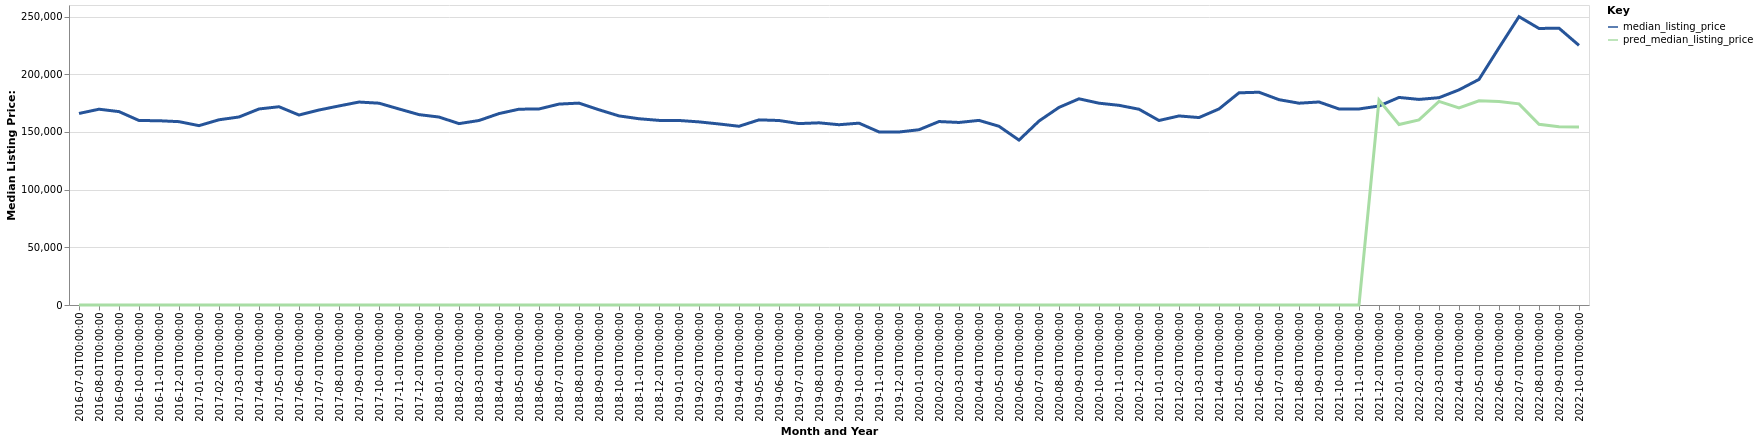

Data behind this chart, as committed beside it:
date, time_idx, median_listing_price, thirty_year_interest_rate_five, month, county_name, active_listing_count, pred_median_listing_price, month_year
2016-07-01, 0, 166000, 3.72, 7, Williamsport, PA, 467.0, 0, Jul-2016
2016-08-01, 1, 169688, 3.73, 8, Williamsport, PA, 490.0, 0, Aug-2016
2016-09-01, 2, 167600, 3.66, 9, Williamsport, PA, 489.0, 0, Sep-2016
2016-10-01, 3, 159900, 3.64, 10, Williamsport, PA, 473.0, 0, Oct-2016
2016-11-01, 4, 159700, 3.66, 11, Williamsport, PA, 441.0, 0, Nov-2016
2016-12-01, 5, 158900, 3.48, 12, Williamsport, PA, 406.0, 0, Dec-2016
2017-01-01, 6, 155450, 3.45, 1, Williamsport, PA, 384.0, 0, Jan-2017
2017-02-01, 7, 160525, 3.5, 2, Williamsport, PA, 355.0, 0, Feb-2017
2017-03-01, 8, 162950, 3.52, 3, Williamsport, PA, 355.0, 0, Mar-2017
2017-04-01, 9, 169900, 4.03, 4, Williamsport, PA, 363.0, 0, Apr-2017
2017-05-01, 10, 171825, 4.32, 5, Williamsport, PA, 369.0, 0, May-2017
2017-06-01, 11, 164650, 4.2, 6, Williamsport, PA, 401.0, 0, Jun-2017
2017-07-01, 12, 169000, 4.19, 7, Williamsport, PA, 411.0, 0, Jul-2017
2017-08-01, 13, 172513, 4.3, 8, Williamsport, PA, 388.0, 0, Aug-2017
2017-09-01, 14, 175900, 4.1, 9, Williamsport, PA, 392.0, 0, Sep-2017
2017-10-01, 15, 174900, 4.05, 10, Williamsport, PA, 388.0, 0, Oct-2017
2017-11-01, 16, 169900, 3.94, 11, Williamsport, PA, 357.0, 0, Nov-2017
2017-12-01, 17, 165000, 4.03, 12, Williamsport, PA, 324.0, 0, Dec-2017
2018-01-01, 18, 162900, 3.93, 1, Williamsport, PA, 298.0, 0, Jan-2018
2018-02-01, 19, 157200, 3.83, 2, Williamsport, PA, 283.0, 0, Feb-2018
2018-03-01, 20, 159900, 3.94, 3, Williamsport, PA, 283.0, 0, Mar-2018
2018-04-01, 21, 165900, 3.95, 4, Williamsport, PA, 291.0, 0, Apr-2018
2018-05-01, 22, 169700, 3.99, 5, Williamsport, PA, 294.0, 0, May-2018
2018-06-01, 23, 169900, 4.15, 6, Williamsport, PA, 324.0, 0, Jun-2018
2018-07-01, 24, 174125, 4.4, 7, Williamsport, PA, 331.0, 0, Jul-2018
2018-08-01, 25, 174975, 4.46, 8, Williamsport, PA, 340.0, 0, Aug-2018
2018-09-01, 26, 169200, 4.58, 9, Williamsport, PA, 339.0, 0, Sep-2018
2018-10-01, 27, 163875, 4.66, 10, Williamsport, PA, 317.0, 0, Oct-2018
2018-11-01, 28, 161425, 4.62, 11, Williamsport, PA, 298.0, 0, Nov-2018
2018-12-01, 29, 160000, 4.54, 12, Williamsport, PA, 288.0, 0, Dec-2018
2019-01-01, 30, 159924, 4.6, 1, Williamsport, PA, 272.0, 0, Jan-2019
2019-02-01, 31, 158700, 4.72, 2, Williamsport, PA, 246.0, 0, Feb-2019
2019-03-01, 32, 156900, 4.9, 3, Williamsport, PA, 255.0, 0, Mar-2019
2019-04-01, 33, 154900, 4.94, 4, Williamsport, PA, 268.0, 0, Apr-2019
2019-05-01, 34, 160450, 4.75, 5, Williamsport, PA, 285.0, 0, May-2019
2019-06-01, 35, 159900, 4.51, 6, Williamsport, PA, 330.0, 0, Jun-2019
2019-07-01, 36, 157225, 4.41, 7, Williamsport, PA, 344.0, 0, Jul-2019
2019-08-01, 37, 157895, 4.41, 8, Williamsport, PA, 342.0, 0, Aug-2019
2019-09-01, 38, 156239, 4.2, 9, Williamsport, PA, 341.0, 0, Sep-2019
2019-10-01, 39, 157609, 4.14, 10, Williamsport, PA, 331.0, 0, Oct-2019
2019-11-01, 40, 150000, 3.84, 11, Williamsport, PA, 325.0, 0, Nov-2019
2019-12-01, 41, 149925, 3.81, 12, Williamsport, PA, 288.0, 0, Dec-2019
2020-01-01, 42, 151900, 3.75, 1, Williamsport, PA, 255.0, 0, Jan-2020
2020-02-01, 43, 159000, 3.73, 2, Williamsport, PA, 252.0, 0, Feb-2020
2020-03-01, 44, 158200, 3.78, 3, Williamsport, PA, 246.0, 0, Mar-2020
2020-04-01, 45, 160000, 3.75, 4, Williamsport, PA, 219.0, 0, Apr-2020
2020-05-01, 46, 154900, 3.74, 5, Williamsport, PA, 200.0, 0, May-2020
2020-06-01, 47, 142900, 3.72, 6, Williamsport, PA, 178.0, 0, Jun-2020
2020-07-01, 48, 159450, 3.49, 7, Williamsport, PA, 184.0, 0, Jul-2020
2020-08-01, 49, 171250, 3.65, 8, Williamsport, PA, 177.0, 0, Aug-2020
2020-09-01, 50, 178700, 3.33, 9, Williamsport, PA, 172.0, 0, Sep-2020
2020-10-01, 51, 174900, 3.28, 10, Williamsport, PA, 183.0, 0, Oct-2020
2020-11-01, 52, 173051, 3.21, 11, Williamsport, PA, 198.0, 0, Nov-2020
2020-12-01, 53, 169675, 3.07, 12, Williamsport, PA, 166.0, 0, Dec-2020
2021-01-01, 54, 159900, 2.99, 1, Williamsport, PA, 147.0, 0, Jan-2021
2021-02-01, 55, 163849, 2.93, 2, Williamsport, PA, 130.0, 0, Feb-2021
2021-03-01, 56, 162450, 2.88, 3, Williamsport, PA, 107.0, 0, Mar-2021
2021-04-01, 57, 169925, 2.84, 4, Williamsport, PA, 105.0, 0, Apr-2021
2021-05-01, 58, 183900, 2.71, 5, Williamsport, PA, 93.0, 0, May-2021
2021-06-01, 59, 184400, 2.79, 6, Williamsport, PA, 94.0, 0, Jun-2021
... 16 more rows
